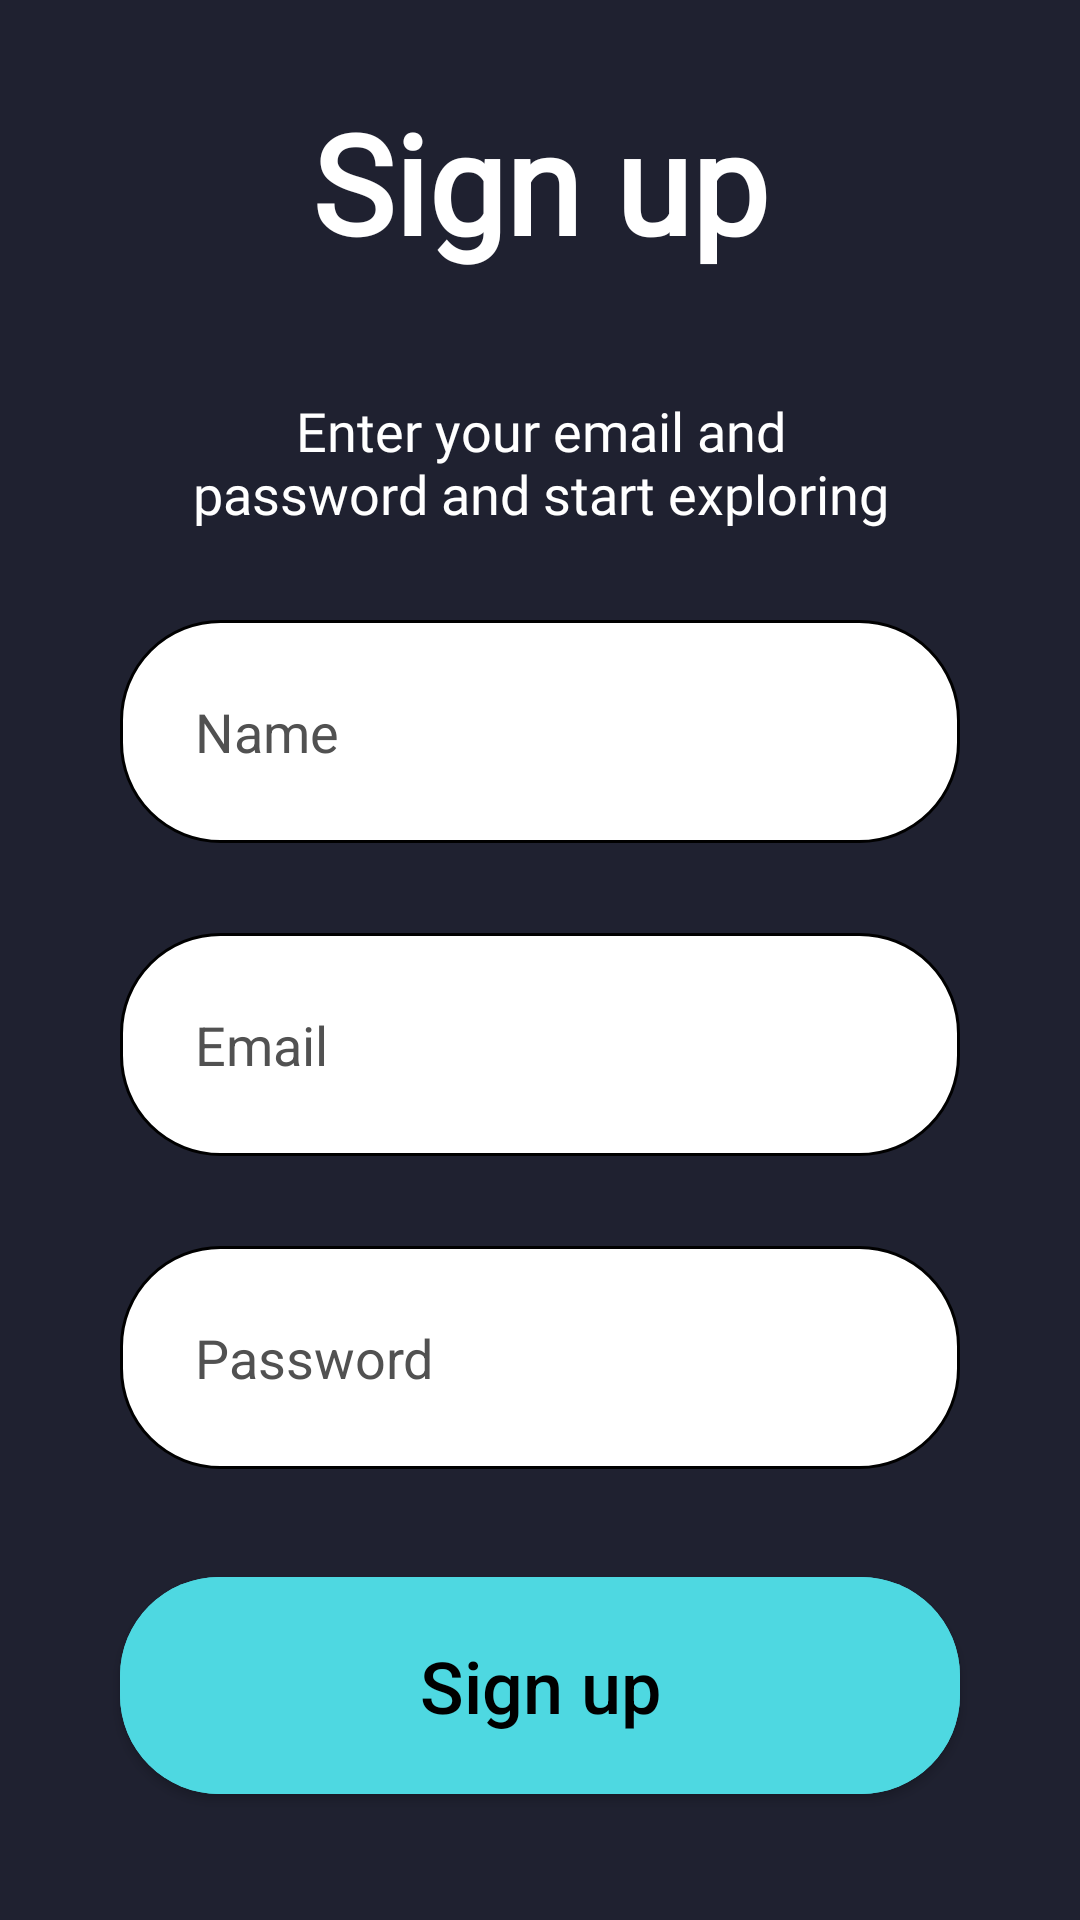

Write the Android layout XML for this screen, with the resource values it uses.
<!-- AndroidManifest.xml: application theme Theme.Traveler -->
<!-- res/layout/activity_signup.xml -->
<?xml version="1.0" encoding="utf-8"?>
<LinearLayout xmlns:android="http://schemas.android.com/apk/res/android"
    xmlns:app="http://schemas.android.com/apk/res-auto"
    xmlns:tools="http://schemas.android.com/tools"
    android:layout_width="match_parent"
    android:layout_height="match_parent"
    tools:context=".Signup"
    android:orientation="vertical"
    android:background="#1F2130">

    <TextView
        android:layout_width="wrap_content"
        android:layout_height="wrap_content"
        android:padding="10dp"
        android:layout_marginTop="20dp"
        android:layout_marginBottom="10dp"
        android:text="Sign up"
        android:fontFamily="@font/calibri"
        android:textColor="@color/white"
        android:gravity="center"
        android:layout_gravity="center"
        android:textSize="46sp"
        android:textStyle="bold"/>
    <TextView
        android:layout_width="wrap_content"
        android:layout_height="wrap_content"
        android:padding="10dp"
        android:layout_marginTop="10dp"
        android:layout_marginRight="50dp"
        android:layout_marginLeft="50dp"
        android:layout_marginBottom="20dp"
        android:text="Enter your email and password and start exploring"
        android:fontFamily="@font/calibri"
        android:textColor="@color/white"
        android:gravity="center"
        android:layout_gravity="center"
        android:textSize="18sp" />

    <EditText
        android:id="@+id/etName"
        android:padding="25dp"
        android:layout_marginLeft="40dp"
        android:layout_marginRight="40dp"
        android:layout_width="match_parent"
        android:layout_height="wrap_content"
        android:hint="Name"
        android:inputType="textPersonName"
        android:textColorHint="#515151"
        android:background="@drawable/custom_input"/>

    <EditText
        android:id="@+id/etEmail"
        android:layout_marginTop="30dp"
        android:padding="25dp"
        android:layout_marginLeft="40dp"
        android:layout_marginRight="40dp"
        android:layout_width="match_parent"
        android:layout_height="wrap_content"
        android:hint="Email"
        android:textColorHint="#515151"
        android:inputType="textEmailAddress"
        android:background="@drawable/custom_input"/>

    <EditText
        android:id="@+id/etPassword"
        android:layout_marginTop="30dp"
        android:padding="25dp"
        android:layout_marginLeft="40dp"
        android:layout_marginRight="40dp"
        android:layout_width="match_parent"
        android:layout_height="wrap_content"
        android:hint="Password"
        android:textColorHint="#515151"
        android:inputType="textPassword"
        android:background="@drawable/custom_input"/>

    <com.google.android.material.button.MaterialButton
        android:id="@+id/btnSignUp"
        android:layout_marginTop="30dp"
        android:padding="20dp"
        android:layout_marginLeft="40dp"
        android:layout_marginRight="40dp"
        android:layout_width="match_parent"
        android:layout_height="wrap_content"
        app:cornerRadius="33dp"
        android:text="Sign up"
        android:textAllCaps="false"
        android:textSize="24sp"
        android:letterSpacing="0"
        android:textColor="@color/black"
        android:backgroundTint="#4ED8E1"/>

    <LinearLayout
        android:layout_marginTop="30dp"
        android:layout_width="wrap_content"
        android:layout_height="wrap_content"
        android:orientation="horizontal"
        android:weightSum="3">

        <View
            android:layout_marginHorizontal="20dp"
            android:layout_marginTop="10dp"
            android:layout_width="0dp"
            android:layout_height="1dp"
            android:background="#FFFFFF"
            android:layout_weight="1"/>
        <TextView
            android:gravity="center"
            android:layout_width="0dp"
            android:layout_height="wrap_content"
            android:textColor="#FFFFFF"
            android:text="or continue with"
            android:layout_weight="1"/>
        <View
            android:layout_marginHorizontal="20dp"
            android:layout_marginTop="10dp"
            android:layout_weight="1"
            android:layout_width="0dp"
            android:layout_height="1dp"
            android:background="#FFFFFF" />
    </LinearLayout>



</LinearLayout>
<!-- resources referenced by this layout -->
<resources>
  <color name="black">#FF000000</color>
  <color name="white">#FFFFFFFF</color>
  <!-- drawable custom_input (drawable) -->
  <?xml version="1.0" encoding="utf-8"?>
  <selector xmlns:android="http://schemas.android.com/apk/res/android">
  
      <item android:state_enabled="true" android:state_focused="true">
          <shape android:shape="rectangle">
              <solid android:color="@color/white"/>
              <corners android:radius="33dp"/>
              <stroke android:color="@color/black" android:width="1dp"/>
          </shape>
      </item>
  
      <item android:state_enabled="true">
          <shape android:shape="rectangle">
              <solid android:color="@color/white"/>
              <corners android:radius="33dp"/>
              <stroke android:color="@color/black" android:width="1dp"/>
          </shape>
      </item>
  </selector>
  <style name="Theme.Traveler" parent="Theme.MaterialComponents.DayNight.NoActionBar">
          
          <item name="colorPrimary">@color/bg</item>
          <item name="colorPrimaryVariant">@color/bg</item>
          <item name="colorOnPrimary">@color/white</item>
          
          <item name="colorSecondary">@color/teal_200</item>
          <item name="colorSecondaryVariant">@color/teal_700</item>
          <item name="colorOnSecondary">@color/black</item>
          
          <item name="android:statusBarColor" tools:targetApi="l">?attr/colorPrimaryVariant</item>
          
      </style>
  <color name="bg">#1F2130</color>
  <color name="teal_200">#FF03DAC5</color>
  <color name="teal_700">#FF018786</color>
</resources>
